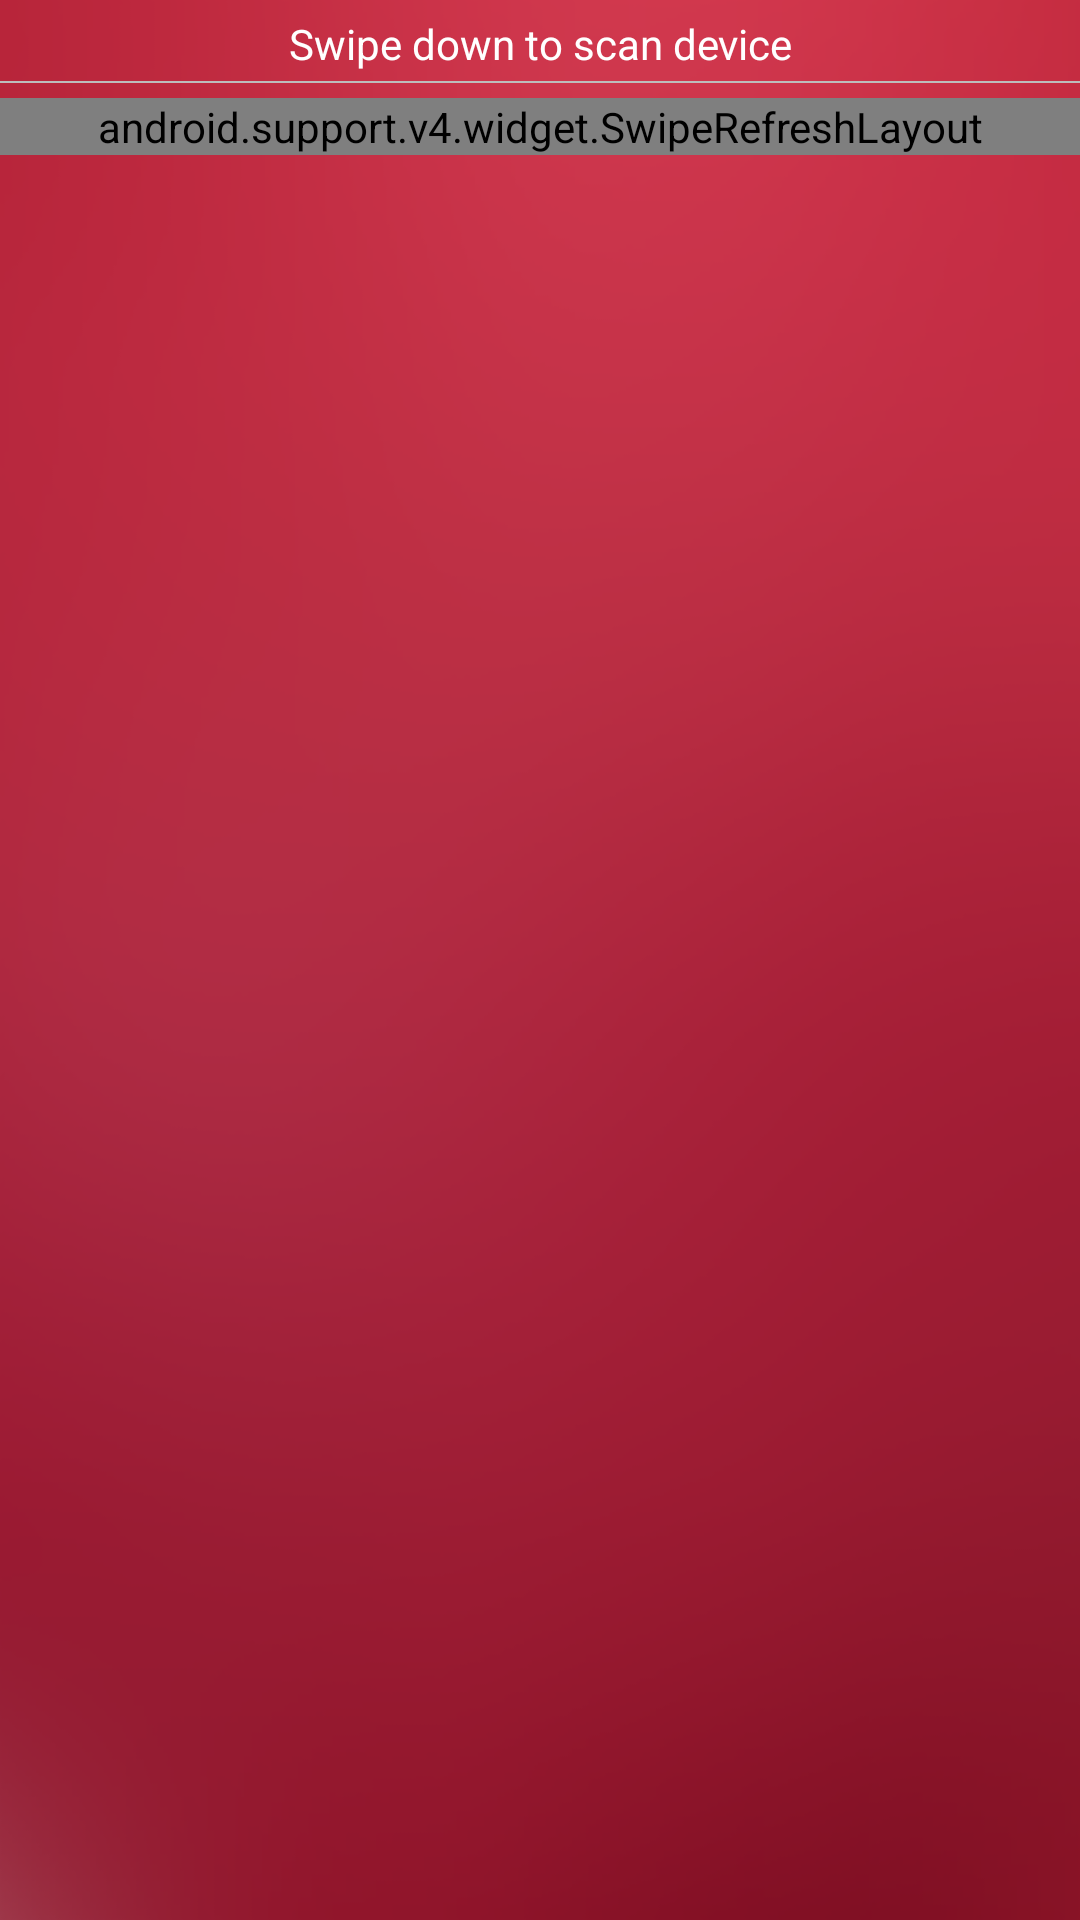

Here is an Android app screen rendered from its layout file. Give the layout XML and the strings, colors and styles it references.
<!-- AndroidManifest.xml: application theme AppTheme -->
<!-- res/layout/activity_main.xml -->
<RelativeLayout xmlns:android="http://schemas.android.com/apk/res/android"
    xmlns:tools="http://schemas.android.com/tools"
    android:layout_width="match_parent"
    android:background="@drawable/appbackground"
    android:layout_height="match_parent"
    tools:context=".MainActivity">
<TextView
    android:layout_width="match_parent"
    android:text="Swipe down to scan device"
    android:id="@+id/swipetxt"
    android:gravity="center"
    android:textColor="#FFFFFF"
    android:layout_marginTop="05dp"
    android:layout_height="wrap_content" />
    <View
        android:layout_width="match_parent"
        android:background="#BDBDBD"
        android:id="@+id/divider"
        android:layout_marginTop="03dp"
        android:layout_below="@+id/swipetxt"
        android:layout_height="0.5dp"></View>
    <RelativeLayout
        android:layout_width="match_parent"
        android:id="@+id/activity_actionbar"
        android:layout_below="@+id/divider"
        android:layout_height="wrap_content">
    <android.support.v4.widget.SwipeRefreshLayout
        android:id="@+id/activity_main_swipe_refresh_layout"
        android:layout_width="match_parent"
        android:layout_marginTop="05dp"
        android:layout_height="wrap_content">

        <ListView
            android:layout_width="wrap_content"
            android:layout_height="wrap_content"
            android:id="@+id/listView"
            android:layout_marginTop="05dp"
            android:layout_centerHorizontal="true"
           />
    </android.support.v4.widget.SwipeRefreshLayout>

        <ProgressBar
            android:id="@+id/progressBar1"
            style="?android:attr/progressBarStyleLarge"
            android:layout_width="wrap_content"
            android:layout_height="wrap_content"
            android:visibility="invisible"
            android:layout_centerVertical="true"
            android:layout_centerHorizontal="true" />
    </RelativeLayout>

</RelativeLayout>
<!-- resources referenced by this layout -->
<resources>
  <!-- drawable appbackground: png bitmap (drawable-mdpi, 106936 bytes) -->
  <style name="AppTheme" parent="Theme.AppCompat.Light.DarkActionBar">
     
      
      <item name="android:activatedBackgroundIndicator">@drawable/drawerselector</item>
      </style>
  <!-- drawable drawerselector (drawable) -->
  <?xml version="1.0" encoding="utf-8"?>
  <selector xmlns:android="http://schemas.android.com/apk/res/android">
      <item android:state_activated="true" android:drawable="@color/drawertoselect" />
      <item android:state_checked="true" android:drawable="@color/drawertoselect"/>
      <item android:state_pressed="true" android:drawable="@color/drawertoselect" />
      <item android:drawable="@android:color/transparent" />
  </selector>
  <color name="drawertoselect">#ffebee</color>
</resources>
